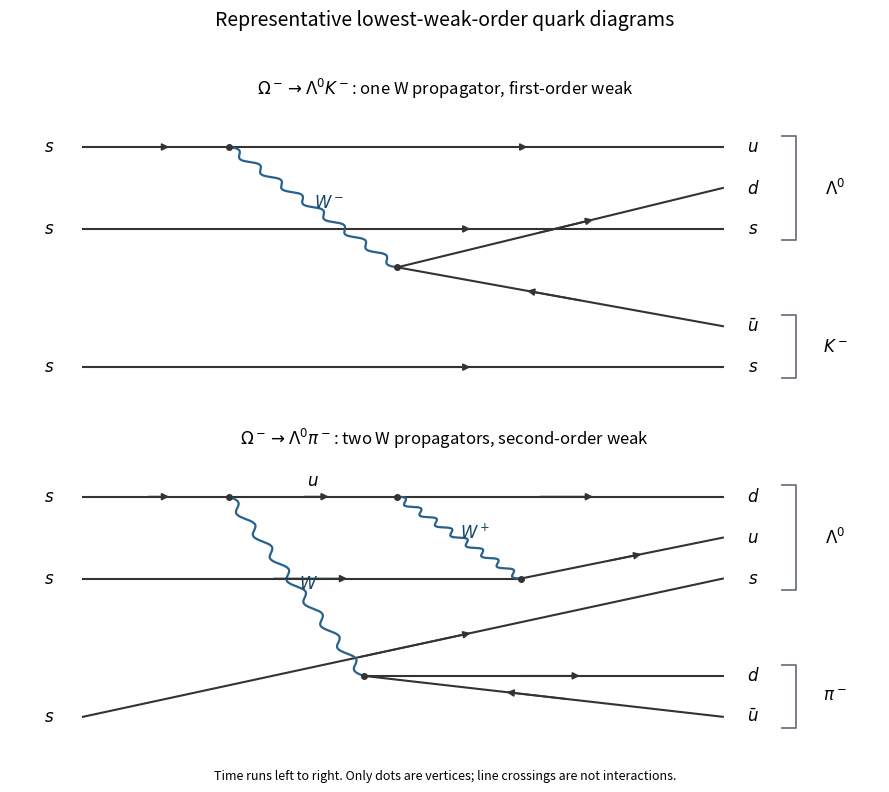

The matplotlib source for this figure: (Note: this script raises an exception after producing the figure.)
"""Original 2019 Particle and Nuclear Physics solution figure.

Writes the PNG basename to the current working directory. Dependencies are
numpy and matplotlib, declared in the repository pyproject.toml.
Tested with Python 3.14.4, NumPy 2.3.5, Matplotlib 3.10.7.
"""
from pathlib import Path
import matplotlib
matplotlib.use("Agg")
import matplotlib.pyplot as plt
from matplotlib.patches import Rectangle
import numpy as np


def line(ax, a, b, kind="fermion", backwards=False, label=None):
    a, b = np.array(a, dtype=float), np.array(b, dtype=float)
    d = b - a
    n = np.array([-d[1], d[0]]) / np.linalg.norm(d)
    if kind in ("wavy", "gluon"):
        t = np.linspace(0, 1, 300)
        phase = 16 * np.pi * t
        curve = a[:, None] + d[:, None] * t + 0.045 * n[:, None] * np.sin(phase)
        if kind == "gluon":
            curve += 0.045 * (d / np.linalg.norm(d))[:, None] * (np.cos(phase)-1) * np.sin(np.pi*t)
        ax.plot(*curve, color="#27618c", lw=1.6)
    else:
        ax.plot([a[0], b[0]], [a[1], b[1]], color="#333333", lw=1.5)
        if kind == "fermion":
            if backwards:
                a, b = b, a
            ax.annotate("", xy=a+0.61*(b-a), xytext=a+0.43*(b-a),
                        arrowprops={"arrowstyle":"-|>","color":"#333333","lw":1.3})
    if label:
        pos=(a+b)/2+0.17*n
        ax.text(*pos, label, fontsize=12, ha="center", va="center", color="#174564")


def text(ax, x, y, label, **kwargs):
    ax.text(x, y, label, ha="center", va="center", fontsize=12, **kwargs)


def setup(ax, xlim=(-.3,7), ylim=(-2.1,3.9)):
    ax.set_xlim(*xlim);ax.set_ylim(*ylim);ax.axis("off")


def save(fig):
    fig.savefig(Path(__file__).with_suffix(".png").name,dpi=145,facecolor="white")
    plt.close(fig)


def dot(ax,p):
    ax.plot(*p,"o",color="#333333",ms=4)


def bracket(ax,x,y0,y1,label):
    ax.plot([x-.12,x,x,x-.12],[y0,y0,y1,y1],color="#6e7580",lw=1.3)
    text(ax,x+.35,(y0+y1)/2,label)


def main():
    fig,axes=plt.subplots(2,1,figsize=(9,8))
    for ax,rare in zip(axes,[False,True]):
        A=(1.8,2.8)
        line(ax,(.5,2.8),A)
        text(ax,.2,2.8,r"$s$")
        if rare:
            B=(3.3,2.8);C=(4.4,1.2);D=(3,-.7)
            line(ax,A,B);text(ax,2.55,3.1,r"$u$")
            line(ax,B,(6.2,2.8))
            line(ax,(.5,1.2),C);line(ax,C,(6.2,2.0))
            line(ax,(.5,-1.5),(6.2,1.2))
            line(ax,A,D,"wavy",label=r"$W^-$")
            line(ax,B,C,"wavy",label=r"$W^+$")
            line(ax,D,(6.2,-.7));line(ax,D,(6.2,-1.5),backwards=True)
            labels=[(2.8,r"$d$"),(2,r"$u$"),(1.2,r"$s$"),(-.7,r"$d$"),(-1.5,r"$\bar u$")]
            for p in [A,B,C,D]:dot(ax,p)
        else:
            D=(3.3,.45)
            line(ax,A,(6.2,2.8))
            line(ax,(.5,1.2),(6.2,1.2))
            line(ax,(.5,-1.5),(6.2,-1.5))
            line(ax,A,D,"wavy",label=r"$W^-$")
            line(ax,D,(6.2,2.0));line(ax,D,(6.2,-.7),backwards=True)
            labels=[(2.8,r"$u$"),(2,r"$d$"),(1.2,r"$s$"),(-.7,r"$\bar u$"),(-1.5,r"$s$")]
            for p in [A,D]:dot(ax,p)
        text(ax,.2,1.2,r"$s$");text(ax,.2,-1.5,r"$s$")
        for y,label in labels:text(ax,6.47,y,label)
        bracket(ax,6.85,.98,3.02,r"$\Lambda^0$")
        bracket(ax,6.85,-1.72,-.48,r"$\pi^-$" if rare else r"$K^-$")
        setup(ax,xlim=(-.15,7.6),ylim=(-2,3.5))
        ax.set_title(r"$\Omega^-\to\Lambda^0\pi^-$: two W propagators, second-order weak" if rare else r"$\Omega^-\to\Lambda^0K^-$: one W propagator, first-order weak",fontsize=12,pad=12)
    fig.suptitle("Representative lowest-weak-order quark diagrams",fontsize=14)
    fig.text(.5,.018,"Time runs left to right. Only dots are vertices; line crossings are not interactions.",ha="center",fontsize=9)
    fig.tight_layout(rect=(0,.045,1,.96),h_pad=2.4);save(fig)

if __name__=="__main__":main()
